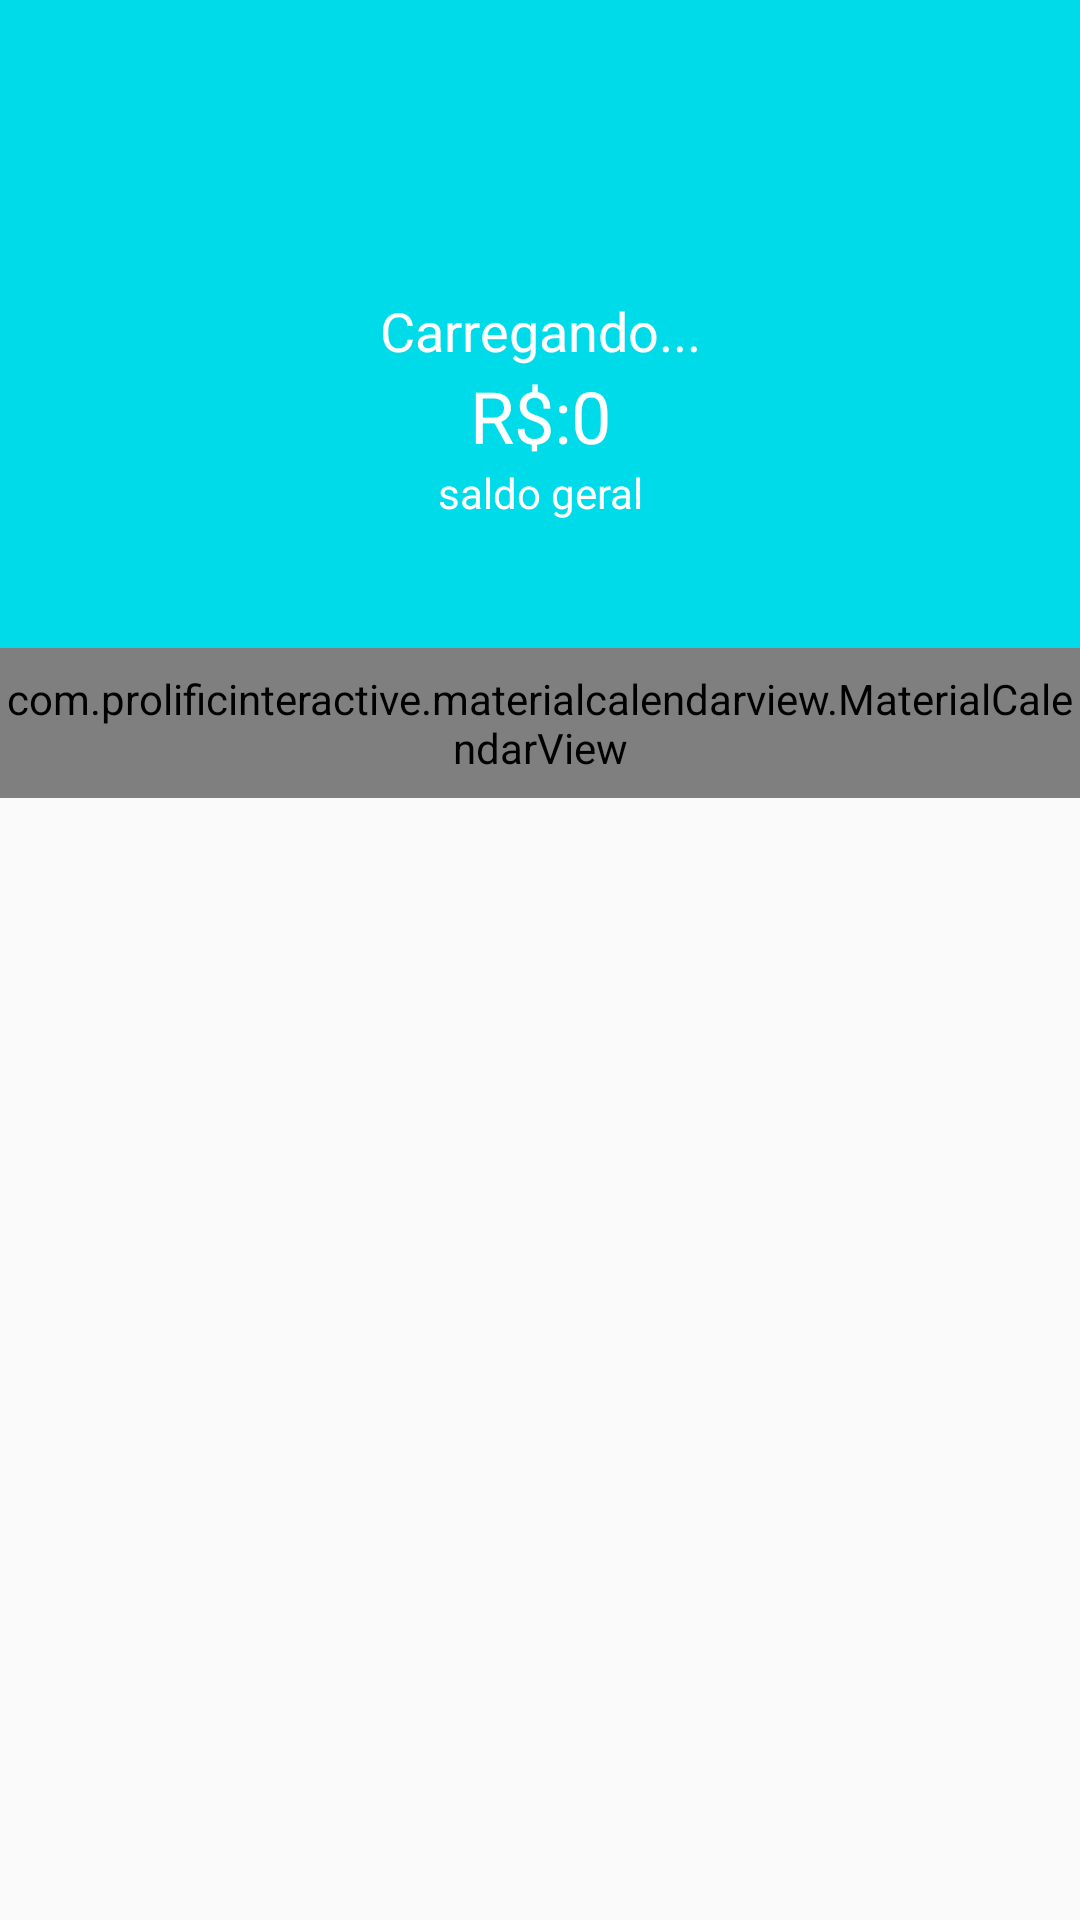

The Android layout XML behind this screen, and the referenced resources:
<!-- AndroidManifest.xml: application theme AppTheme -->
<!-- res/layout/content_principal.xml -->
<?xml version="1.0" encoding="utf-8"?>
<LinearLayout xmlns:android="http://schemas.android.com/apk/res/android"
    xmlns:app="http://schemas.android.com/apk/res-auto"
    xmlns:tools="http://schemas.android.com/tools"
    android:layout_width="match_parent"
    android:layout_height="match_parent"
    android:orientation="vertical"
    app:layout_behavior="@string/appbar_scrolling_view_behavior">

    <androidx.appcompat.widget.Toolbar
        android:id="@+id/toolbar"
        android:layout_width="match_parent"
        android:layout_height="wrap_content"
        android:background="@color/corBotaoCadastraSe"
        android:minHeight="?attr/actionBarSize"
        android:theme="?attr/actionBarTheme"
        app:elevation="0dp"/>

    <LinearLayout
        android:layout_width="match_parent"
        android:layout_height="160dp"
        android:background="@color/corBotaoCadastraSe"
        android:gravity="center"
        android:orientation="vertical">

        <TextView
            android:id="@+id/textViewNomeUsuario"
            android:layout_width="match_parent"
            android:layout_height="wrap_content"
            android:gravity="center"
            android:text="@string/carregando"
            android:textColor="@android:color/white"
            android:textSize="18sp" />

        <TextView
            android:id="@+id/textViewSaldo"
            android:layout_width="match_parent"
            android:layout_height="wrap_content"
            android:gravity="center"
            android:text="R$:0"
            android:textColor="@android:color/white"
            android:textSize="24sp" />

        <TextView
            android:id="@+id/textView12"
            android:layout_width="match_parent"
            android:layout_height="wrap_content"
            android:gravity="center"
            android:text="@string/saldo_geral"
            android:textColor="@android:color/white" />
    </LinearLayout>

    <com.prolificinteractive.materialcalendarview.MaterialCalendarView
        android:id="@+id/calendarViewMes"
        android:layout_width="match_parent"
        android:layout_height="50dp"
        app:mcv_showOtherDates="all"
        app:mcv_selectionColor="#00F"
        app:mcv_tileSize="50dp"
        />

    <androidx.recyclerview.widget.RecyclerView
        android:id="@+id/recyclerViewMovimentacoes"
        android:layout_width="match_parent"
        android:layout_height="match_parent" />

</LinearLayout>
<!-- resources referenced by this layout -->
<resources>
  <color name="corBotaoCadastraSe">#00DBE9</color>
  <string name="carregando">Carregando...</string>
  <string name="saldo_geral">saldo geral</string>
  <style name="AppTheme" parent="Base.Theme.AppCompat.Light.DarkActionBar">
          
          <item name="colorPrimary">@color/colorPrimary</item>
          <item name="colorPrimaryDark">@color/colorPrimaryDark</item>
          <item name="colorAccent">@color/colorAccent</item>
      </style>
  <color name="colorPrimary">#6200EE</color>
  <color name="colorPrimaryDark">#3700B3</color>
  <color name="colorAccent">#03DAC5</color>
</resources>
